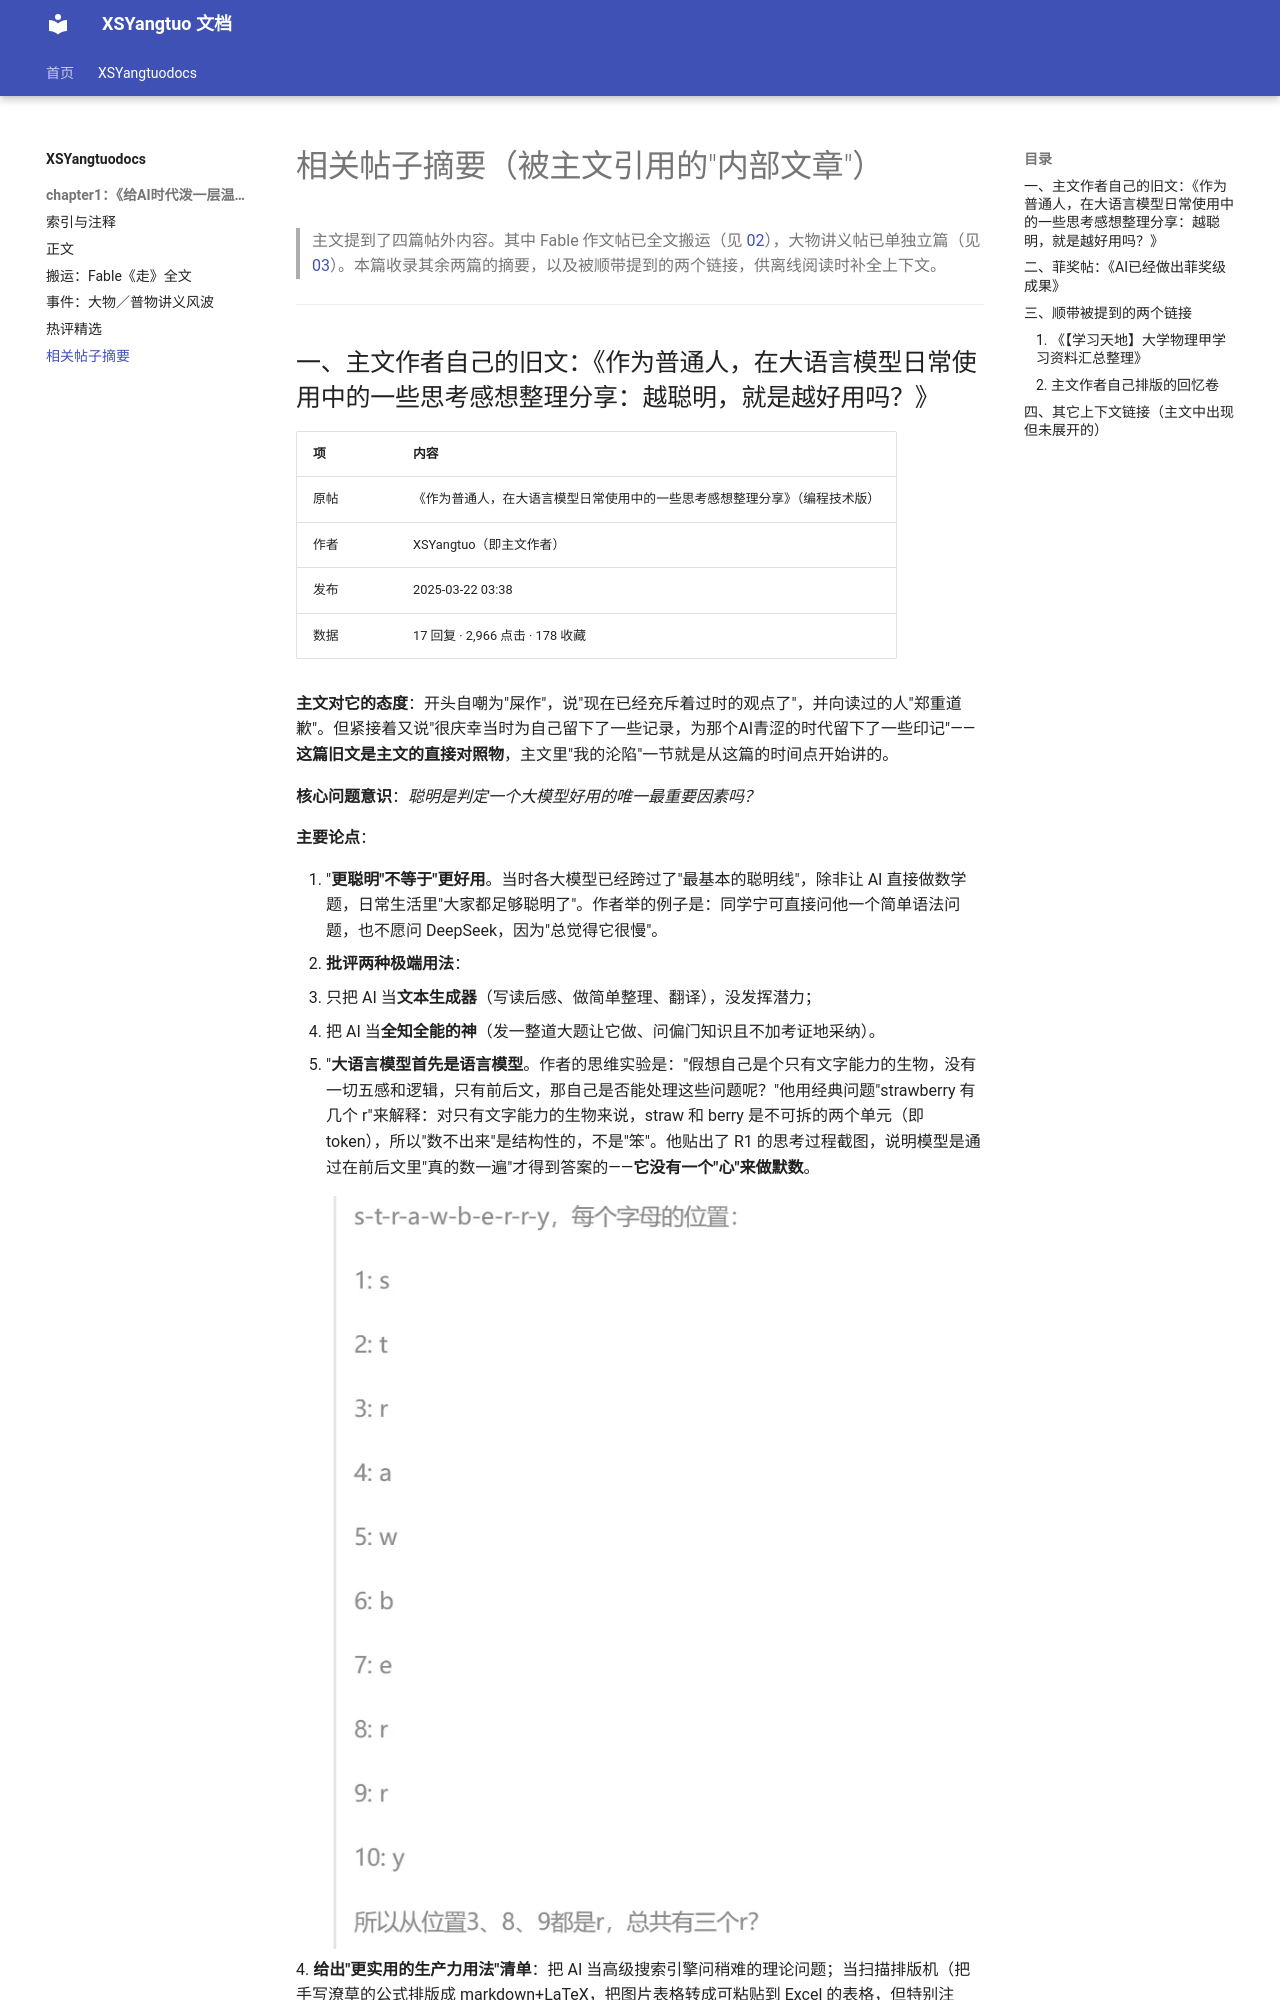

repository: XSYangtuo/XSYangtuo-docs · page: XSYangtuodocs/chapter1/05-相关帖子摘要/index.html · generator: mkdocs

# 相关帖子摘要（被主文引用的"内部文章"）

> 主文提到了四篇帖外内容。其中 Fable 作文帖已全文搬运（见 [02](02-搬运-Fable《走》全文.md)），大物讲义帖已单独立篇（见 [03](03-事件-大物普物讲义风波.md)）。本篇收录其余两篇的摘要，以及被顺带提到的两个链接，供离线阅读时补全上下文。

---

## 一、主文作者自己的旧文：《作为普通人，在大语言模型日常使用中的一些思考感想整理分享：越聪明，就是越好用吗？》

| 项 | 内容 |
| --- | --- |
| 原帖 | 《作为普通人，在大语言模型日常使用中的一些思考感想整理分享》（编程技术版） |
| 作者 | XSYangtuo（即主文作者） |
| 发布 | 2025-03-22 03:38 |
| 数据 | 17 回复 · 2,966 点击 · 178 收藏 |

**主文对它的态度**：开头自嘲为"屎作"，说"现在已经充斥着过时的观点了"，并向读过的人"郑重道歉"。但紧接着又说"很庆幸当时为自己留下了一些记录，为那个AI青涩的时代留下了一些印记"——**这篇旧文是主文的直接对照物**，主文里"我的沦陷"一节就是从这篇的时间点开始讲的。

**核心问题意识**：*聪明是判定一个大模型好用的唯一最重要因素吗？*

**主要论点**：

1. "**更聪明"不等于"更好用**。当时各大模型已经跨过了"最基本的聪明线"，除非让 AI 直接做数学题，日常生活里"大家都足够聪明了"。作者举的例子是：同学宁可直接问他一个简单语法问题，也不愿问 DeepSeek，因为"总觉得它很慢"。
2. **批评两种极端用法**：
   - 只把 AI 当**文本生成器**（写读后感、做简单整理、翻译），没发挥潜力；
   - 把 AI 当**全知全能的神**（发一整道大题让它做、问偏门知识且不加考证地采纳）。
3. "**大语言模型首先是语言模型**。作者的思维实验是："假想自己是个只有文字能力的生物，没有一切五感和逻辑，只有前后文，那自己是否能处理这些问题呢？"他用经典问题"strawberry 有几个 r"来解释：对只有文字能力的生物来说，straw 和 berry 是不可拆的两个单元（即 token），所以"数不出来"是结构性的，不是"笨"。他贴出了 R1 的思考过程截图，说明模型是通过在前后文里"真的数一遍"才得到答案的——**它没有一个"心"来做默数**。
